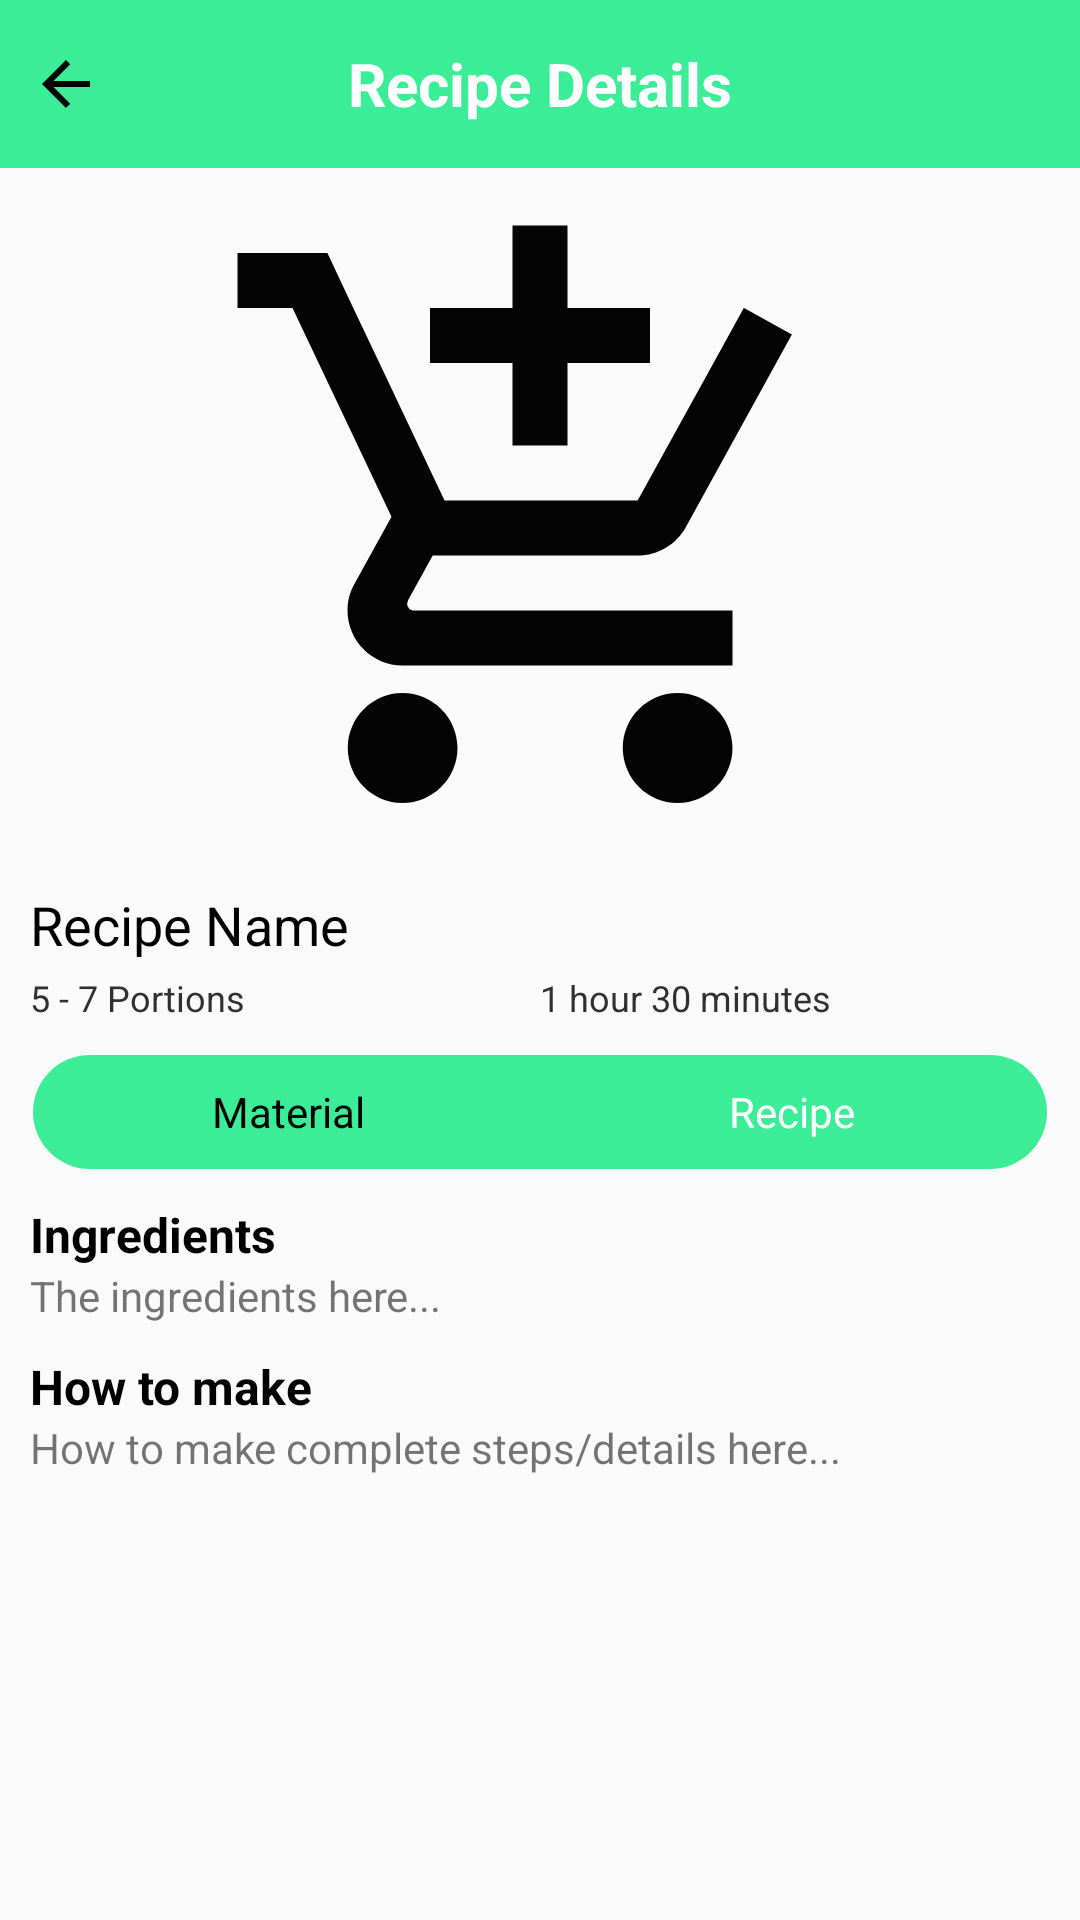

Write the Android layout XML for this screen, with the resource values it uses.
<!-- AndroidManifest.xml: application theme AppTheme.NoActionBar -->
<!-- res/layout/activity_recipe_admin_details.xml -->
<?xml version="1.0" encoding="utf-8"?>
<RelativeLayout xmlns:android="http://schemas.android.com/apk/res/android"
    xmlns:app="http://schemas.android.com/apk/res-auto"
    xmlns:tools="http://schemas.android.com/tools"
    android:layout_width="match_parent"
    android:layout_height="match_parent"
    tools:context=".RecipeDetailsAdminActivity">

    <RelativeLayout
        android:id="@+id/toolbar"
        android:layout_width="match_parent"
        android:layout_height="?actionBarSize"
        android:background="@drawable/shape_rect1">

        <ImageButton
            android:id="@+id/toolbarBackBtn"
            android:layout_width="wrap_content"
            android:layout_height="wrap_content"
            android:layout_centerVertical="true"
            android:background="@android:color/transparent"
            android:padding="10dp"
            android:src="@drawable/ic_back" />

        <TextView
            android:id="@+id/toolbarTitleTv"
            android:layout_width="wrap_content"
            android:layout_height="wrap_content"
            android:layout_centerInParent="true"
            android:text="Recipe Details"
            android:textColor="@color/white"
            android:textSize="20sp"
            android:textStyle="bold" />

        <ImageButton
            android:id="@+id/toolbarDeleteBtn"
            android:layout_width="wrap_content"
            android:layout_height="wrap_content"
            android:layout_alignParentEnd="true"
            android:layout_centerVertical="true"
            android:background="@android:color/transparent"
            android:padding="10dp"
            android:src="@drawable/ic_delete" />

    </RelativeLayout>

    <androidx.core.widget.NestedScrollView
        android:layout_width="match_parent"
        android:layout_height="match_parent"
        android:layout_below="@id/toolbar"
        android:padding="10dp">

        <LinearLayout
            android:layout_width="match_parent"
            android:layout_height="wrap_content"
            android:orientation="vertical">

            <com.google.android.material.imageview.ShapeableImageView
                android:id="@+id/recipeIv"
                android:layout_width="match_parent"
                android:layout_height="220dp"
                android:src="@drawable/ic_add" />

            <TextView
                android:id="@+id/recipeNameTv"
                android:layout_width="wrap_content"
                android:layout_height="wrap_content"
                android:layout_marginTop="10dp"
                android:text="Recipe Name"
                android:textColor="@color/black"
                android:textSize="18sp" />

            <LinearLayout
                android:layout_width="match_parent"
                android:layout_height="wrap_content"
                android:layout_marginTop="4dp"
                android:orientation="horizontal">

                <TextView
                    android:id="@+id/recipePersonCountTv"
                    android:layout_width="match_parent"
                    android:layout_height="wrap_content"
                    android:layout_weight="1"
                    android:text="5 - 7 Portions"
                    android:textColor="@color/colorGray01"
                    android:textSize="12sp" />

                <TextView
                    android:id="@+id/recipeTimeTv"
                    android:layout_width="match_parent"
                    android:layout_height="wrap_content"
                    android:layout_weight="1"
                    android:text="1 hour 30 minutes"
                    android:textColor="@color/colorGray01"
                    android:textSize="12sp" />

            </LinearLayout>

            <LinearLayout
                android:layout_width="match_parent"
                android:layout_height="40dp"
                android:layout_marginTop="10dp"
                android:background="@drawable/shape_rect05"
                android:orientation="horizontal"
                android:padding="2dp">

                
                <TextView
                    android:id="@+id/tabMaterialsTv"
                    android:layout_width="match_parent"
                    android:layout_height="match_parent"
                    android:layout_weight="1"
                    android:background="@drawable/shape_rect04"
                    android:gravity="center"
                    android:text="Material"
                    android:textColor="@color/black" />

                
                <TextView
                    android:id="@+id/tabIngredientsTv"
                    android:layout_width="match_parent"
                    android:layout_height="match_parent"
                    android:layout_weight="1"
                    android:gravity="center"
                    android:text="Recipe"
                    android:textColor="@color/white" />

            </LinearLayout>

            
            <LinearLayout
                android:id="@+id/materialProductLl"
                android:layout_width="match_parent"
                android:layout_height="wrap_content"
                android:orientation="vertical">

                <androidx.recyclerview.widget.RecyclerView
                    android:id="@+id/materialProductRv"
                    android:layout_width="match_parent"
                    android:layout_height="wrap_content"
                    app:layoutManager="androidx.recyclerview.widget.LinearLayoutManager"
                    tools:listitem="@layout/baris_barang_admin" />

            </LinearLayout>

            
            <LinearLayout
                android:id="@+id/tabIngredientsLl"
                android:layout_width="match_parent"
                android:layout_height="wrap_content"
                android:orientation="vertical">

                <TextView
                    android:layout_width="wrap_content"
                    android:layout_height="wrap_content"
                    android:layout_marginTop="10dp"
                    android:text="Ingredients"
                    android:textColor="@color/black"
                    android:textSize="16sp"
                    android:textStyle="bold" />

                <TextView
                    android:id="@+id/ingredientsTv"
                    android:layout_width="wrap_content"
                    android:layout_height="wrap_content"
                    android:text="The ingredients here..." />

                <TextView
                    android:layout_width="wrap_content"
                    android:layout_height="wrap_content"
                    android:layout_marginTop="10dp"
                    android:text="How to make"
                    android:textColor="@color/black"
                    android:textSize="16sp"
                    android:textStyle="bold" />

                <TextView
                    android:id="@+id/howToTv"
                    android:layout_width="wrap_content"
                    android:layout_height="wrap_content"
                    android:text="How to make complete steps/details here..." />


            </LinearLayout>

        </LinearLayout>
    </androidx.core.widget.NestedScrollView>

</RelativeLayout>
<!-- res/layout/baris_barang_admin.xml (included above) -->
<?xml version="1.0" encoding="utf-8"?>
<androidx.cardview.widget.CardView xmlns:android="http://schemas.android.com/apk/res/android"
    xmlns:app="http://schemas.android.com/apk/res-auto"
    android:layout_width="match_parent"
    android:layout_height="wrap_content"
    android:layout_marginBottom="1dp"
    app:cardElevation="3dp"
    app:contentPadding="5dp">

    <RelativeLayout
        android:layout_width="match_parent"
        android:layout_height="wrap_content">

        <ImageView
            android:id="@+id/gambarBarang"
            android:layout_width="60dp"
            android:layout_height="60dp"
            android:layout_centerVertical="true"
            android:layout_marginEnd="5dp"
            android:adjustViewBounds="true"
            android:scaleType="fitCenter"
            android:src="@drawable/ic_add" />

        <LinearLayout
            android:layout_width="match_parent"
            android:layout_height="wrap_content"
            android:layout_centerVertical="true"
            android:layout_toEndOf="@id/gambarBarang"
            android:orientation="vertical">

            
            
            
            
            
            
            
            

            <TextView
                android:id="@+id/judul"
                android:layout_width="wrap_content"
                android:layout_height="wrap_content"
                android:layout_marginTop="5dp"
                android:text="Title"
                android:textColor="@color/black" />

            
            
            
            
            
            

            <RelativeLayout
                android:layout_width="wrap_content"
                android:layout_height="wrap_content"
                android:layout_marginTop="5dp"
                android:padding="5dp">

                
                
                
                
                
                
                

                <TextView
                    android:id="@+id/hargaAsli"
                    android:layout_width="wrap_content"
                    android:layout_height="wrap_content"
                    android:text="Rp10000"
                    android:textColor="#BBBBBB" />

            </RelativeLayout>

        </LinearLayout>












    </RelativeLayout>


</androidx.cardview.widget.CardView>
<!-- resources referenced by this layout -->
<resources>
  <color name="black">#FF000000</color>
  <color name="colorGray01">#303030</color>
  <color name="white">#FFFFFFFF</color>
  <!-- drawable ic_add (drawable) -->
  <vector android:height="24dp" android:tint="#050404"
      android:viewportHeight="24" android:viewportWidth="24"
      android:width="24dp" xmlns:android="http://schemas.android.com/apk/res/android">
      <path android:fillColor="@android:color/white" android:pathData="M11,9h2L13,6h3L16,4h-3L13,1h-2v3L8,4v2h3v3zM7,18c-1.1,0 -1.99,0.9 -1.99,2S5.9,22 7,22s2,-0.9 2,-2 -0.9,-2 -2,-2zM17,18c-1.1,0 -1.99,0.9 -1.99,2s0.89,2 1.99,2 2,-0.9 2,-2 -0.9,-2 -2,-2zM7.17,14.75l0.03,-0.12 0.9,-1.63h7.45c0.75,0 1.41,-0.41 1.75,-1.03l3.86,-7.01L19.42,4h-0.01l-1.1,2 -2.76,5L8.53,11l-0.13,-0.27L6.16,6l-0.95,-2 -0.94,-2L1,2v2h2l3.6,7.59 -1.35,2.45c-0.16,0.28 -0.25,0.61 -0.25,0.96 0,1.1 0.9,2 2,2h12v-2L7.42,15c-0.13,0 -0.25,-0.11 -0.25,-0.25z"/>
  </vector>
  <!-- drawable ic_back (drawable) -->
  <vector xmlns:android="http://schemas.android.com/apk/res/android"
      android:width="24dp"
      android:height="24dp"
      android:autoMirrored="true"
      android:tint="#050404"
      android:viewportWidth="24"
      android:viewportHeight="24">
      <path
          android:fillColor="@android:color/white"
          android:pathData="M20,11H7.83l5.59,-5.59L12,4l-8,8 8,8 1.41,-1.41L7.83,13H20v-2z" />
  </vector>
  <!-- drawable ic_next (drawable) -->
  <vector android:autoMirrored="true" android:height="24dp"
      android:tint="#050404" android:viewportHeight="24"
      android:viewportWidth="24" android:width="24dp" xmlns:android="http://schemas.android.com/apk/res/android">
      <path android:fillColor="@android:color/white" android:pathData="M10,6L8.59,7.41 13.17,12l-4.58,4.59L10,18l6,-6z"/>
  </vector>
  <!-- drawable shape_rect05 (drawable) -->
  <?xml version="1.0" encoding="utf-8"?>
  <shape xmlns:android="http://schemas.android.com/apk/res/android"
      android:shape="rectangle">
  
      <solid android:color="#3CED97"/>
  
      <corners android:radius="20dp"/>
  
      <stroke android:color="@android:color/transparent"
          android:width="2dp"/>
  
  </shape>
  <!-- drawable shape_rect1 (drawable) -->
  <?xml version="1.0" encoding="utf-8"?>
  <shape xmlns:android="http://schemas.android.com/apk/res/android"
      android:shape="rectangle">
  
      <solid android:color="#3CED97"/>
  
  </shape>
  <!-- drawable shape_rect5 (drawable) -->
  <?xml version="1.0" encoding="utf-8"?>
  <shape xmlns:android="http://schemas.android.com/apk/res/android"
      android:shape="rectangle">
  
      <solid android:color="#0d00897b"/>
      <corners android:radius="5dp"/>
      <stroke android:color="#60F84D"
          android:width="1dp"/>
  </shape>
  <style name="AppTheme.NoActionBar">
          <item name="windowActionBar">false</item>
          <item name="windowNoTitle">true</item>
      </style>
</resources>
